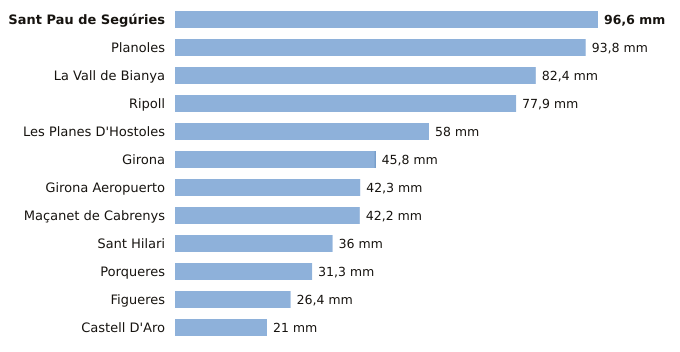

Data behind this chart, as committed beside it:
estacion, provincia, indicativo, mm_6_dias_anteriores, mm_hoy, mm_7_dias, horas_de_hoy
Sant Pau de Segúries, Girona, 0312X, 96.6, 0.0, 96.6, 1
Planoles, Girona, 0320I, 93.8, 0.0, 93.8, 2
La Vall de Bianya, Girona, 0394X, 82.4, 0.0, 82.4, 2
Ripoll, Girona, 0324A, 77.9, 0.0, 77.9, 2
Les Planes D'Hostoles, Girona, 0360X, 58.0, 0.0, 58.0, 2
Girona, Girona, 0370E, 45.6, 0.2, 45.8, 2
Girona Aeropuerto, Girona, 0367, 42.3, 0.0, 42.3, 2
Maçanet de Cabrenys, Girona, 0413A, 42.2, 0.0, 42.2, 1
Sant Hilari, Girona, 0363X, 36.0, 0.0, 36.0, 1
Porqueres, Girona, 0372C, 31.3, 0.0, 31.3, 2
Figueres, Girona, 0429X, 26.4, 0.0, 26.4, 2
Castell D'Aro, Girona, 0284X, 21.0, 0.0, 21.0, 1
